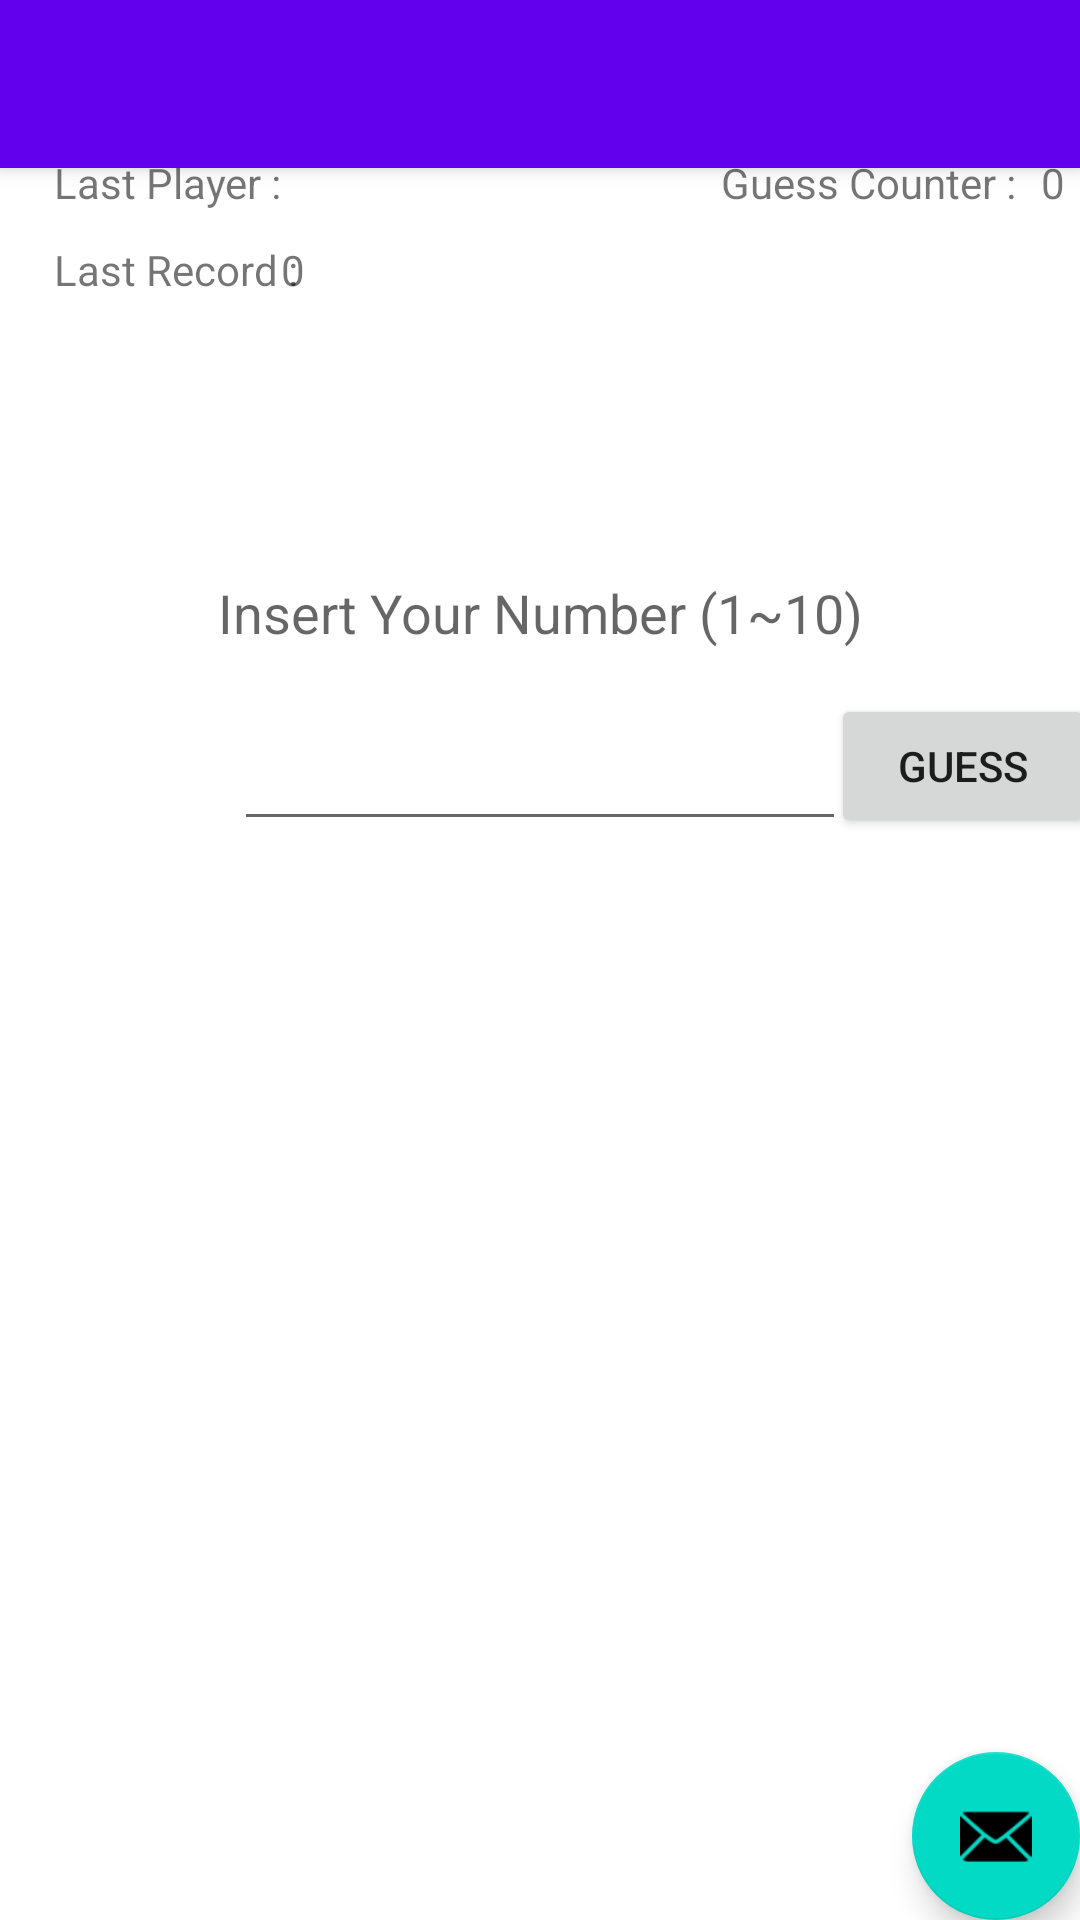

Produce the Android XML layout that renders to this screen, including the resource entries it uses.
<!-- AndroidManifest.xml: activity theme Theme.MVVMGuess.NoActionBar -->
<!-- res/layout/activity_main.xml -->
<?xml version="1.0" encoding="utf-8"?>
<androidx.coordinatorlayout.widget.CoordinatorLayout xmlns:android="http://schemas.android.com/apk/res/android"
    xmlns:app="http://schemas.android.com/apk/res-auto"
    xmlns:tools="http://schemas.android.com/tools"
    android:layout_width="match_parent"
    android:layout_height="match_parent"
    tools:context=".MainActivity">

    <com.google.android.material.appbar.AppBarLayout
        android:id="@+id/appBarLayout"
        android:layout_width="match_parent"
        android:layout_height="wrap_content"
        android:theme="@style/Theme.MVVMGuess.AppBarOverlay">

        <androidx.appcompat.widget.Toolbar
            android:id="@+id/toolbar"
            android:layout_width="match_parent"
            android:layout_height="?attr/actionBarSize"
            android:background="?attr/colorPrimary"
            app:popupTheme="@style/Theme.MVVMGuess.PopupOverlay" />

    </com.google.android.material.appbar.AppBarLayout>

    <androidx.constraintlayout.widget.ConstraintLayout
        android:layout_width="match_parent"
        android:layout_height="match_parent">

        <TextView
            android:id="@+id/tv_counter"
            android:layout_width="wrap_content"
            android:layout_height="wrap_content"
            android:layout_marginEnd="5dp"
            android:text="0"
            app:layout_constraintEnd_toEndOf="parent"
            app:layout_constraintTop_toTopOf="@+id/tv_counter_title" />

        <TextView
            android:id="@+id/tv_counter_title"
            android:layout_width="wrap_content"
            android:layout_height="wrap_content"
            android:layout_marginEnd="5dp"
            android:text="Guess Counter : "
            app:layout_constraintEnd_toStartOf="@+id/tv_counter"
            app:layout_constraintTop_toTopOf="@+id/guideline" />

        <androidx.constraintlayout.widget.Guideline
            android:id="@+id/guideline"
            android:layout_width="wrap_content"
            android:layout_height="wrap_content"
            android:orientation="horizontal"
            app:layout_constraintGuide_percent="0.08" />

        <TextView
            android:id="@+id/tv_guess_number"
            android:layout_width="wrap_content"
            android:layout_height="wrap_content"
            android:text="Insert Your Number (1~10)"
            android:textAppearance="@style/TextAppearance.AppCompat.Medium"
            app:layout_constraintEnd_toEndOf="parent"
            app:layout_constraintStart_toStartOf="parent"
            app:layout_constraintTop_toTopOf="@+id/guideline2" />

        <EditText
            android:id="@+id/ed_guess_number"
            android:layout_width="204dp"
            android:layout_height="49dp"
            android:layout_marginTop="15dp"
            android:ems="10"
            android:inputType="number"
            app:layout_constraintEnd_toEndOf="parent"
            app:layout_constraintStart_toStartOf="parent"
            app:layout_constraintTop_toBottomOf="@+id/tv_guess_number" />

        <androidx.constraintlayout.widget.Guideline
            android:id="@+id/guideline2"
            android:layout_width="wrap_content"
            android:layout_height="wrap_content"
            android:orientation="horizontal"
            app:layout_constraintGuide_percent="0.3" />

        <Button
            android:id="@+id/btn_guess_number"
            android:layout_width="wrap_content"
            android:layout_height="wrap_content"
            android:text="Guess"
            app:layout_constraintEnd_toEndOf="parent"
            app:layout_constraintStart_toEndOf="@+id/ed_guess_number"
            app:layout_constraintTop_toTopOf="@+id/ed_guess_number" />

        <TextView
            android:id="@+id/textView"
            android:layout_width="wrap_content"
            android:layout_height="wrap_content"
            android:text="Last Player : "
            app:layout_constraintStart_toStartOf="@+id/guideline8"
            app:layout_constraintTop_toTopOf="@+id/guideline" />

        <androidx.constraintlayout.widget.Guideline
            android:id="@+id/guideline8"
            android:layout_width="wrap_content"
            android:layout_height="wrap_content"
            android:orientation="vertical"
            app:layout_constraintGuide_percent="0.05" />

        <androidx.constraintlayout.widget.Guideline
            android:id="@+id/guideline9"
            android:layout_width="wrap_content"
            android:layout_height="wrap_content"
            android:orientation="vertical"
            app:layout_constraintGuide_percent="0.26" />

        <TextView
            android:id="@+id/textView2"
            android:layout_width="wrap_content"
            android:layout_height="wrap_content"
            android:layout_marginTop="10dp"
            android:text="Last Record : "
            app:layout_constraintStart_toStartOf="@+id/guideline8"
            app:layout_constraintTop_toBottomOf="@+id/textView" />

        <TextView
            android:id="@+id/tv_last_player"
            android:layout_width="wrap_content"
            android:layout_height="wrap_content"
            app:layout_constraintStart_toStartOf="@+id/guideline9"
            app:layout_constraintTop_toTopOf="@+id/guideline" />

        <TextView
            android:id="@+id/tv_last_record"
            android:layout_width="wrap_content"
            android:layout_height="wrap_content"
            android:text="0"
            app:layout_constraintStart_toStartOf="@+id/guideline9"
            app:layout_constraintTop_toTopOf="@+id/textView2" />
    </androidx.constraintlayout.widget.ConstraintLayout>

    <com.google.android.material.floatingactionbutton.FloatingActionButton
        android:id="@+id/fab"
        android:layout_width="wrap_content"
        android:layout_height="wrap_content"
        android:layout_gravity="bottom|end"
        android:layout_margin="@dimen/fab_margin"
        app:srcCompat="@android:drawable/ic_dialog_email" />

</androidx.coordinatorlayout.widget.CoordinatorLayout>
<!-- resources referenced by this layout -->
<resources>
  <style name="Theme.MVVMGuess.AppBarOverlay" parent="ThemeOverlay.AppCompat.Dark.ActionBar" />
  <style name="Theme.MVVMGuess.PopupOverlay" parent="ThemeOverlay.AppCompat.Light" />
  <style name="Theme.MVVMGuess.NoActionBar">
          <item name="windowActionBar">false</item>
          <item name="windowNoTitle">true</item>
      </style>
</resources>
